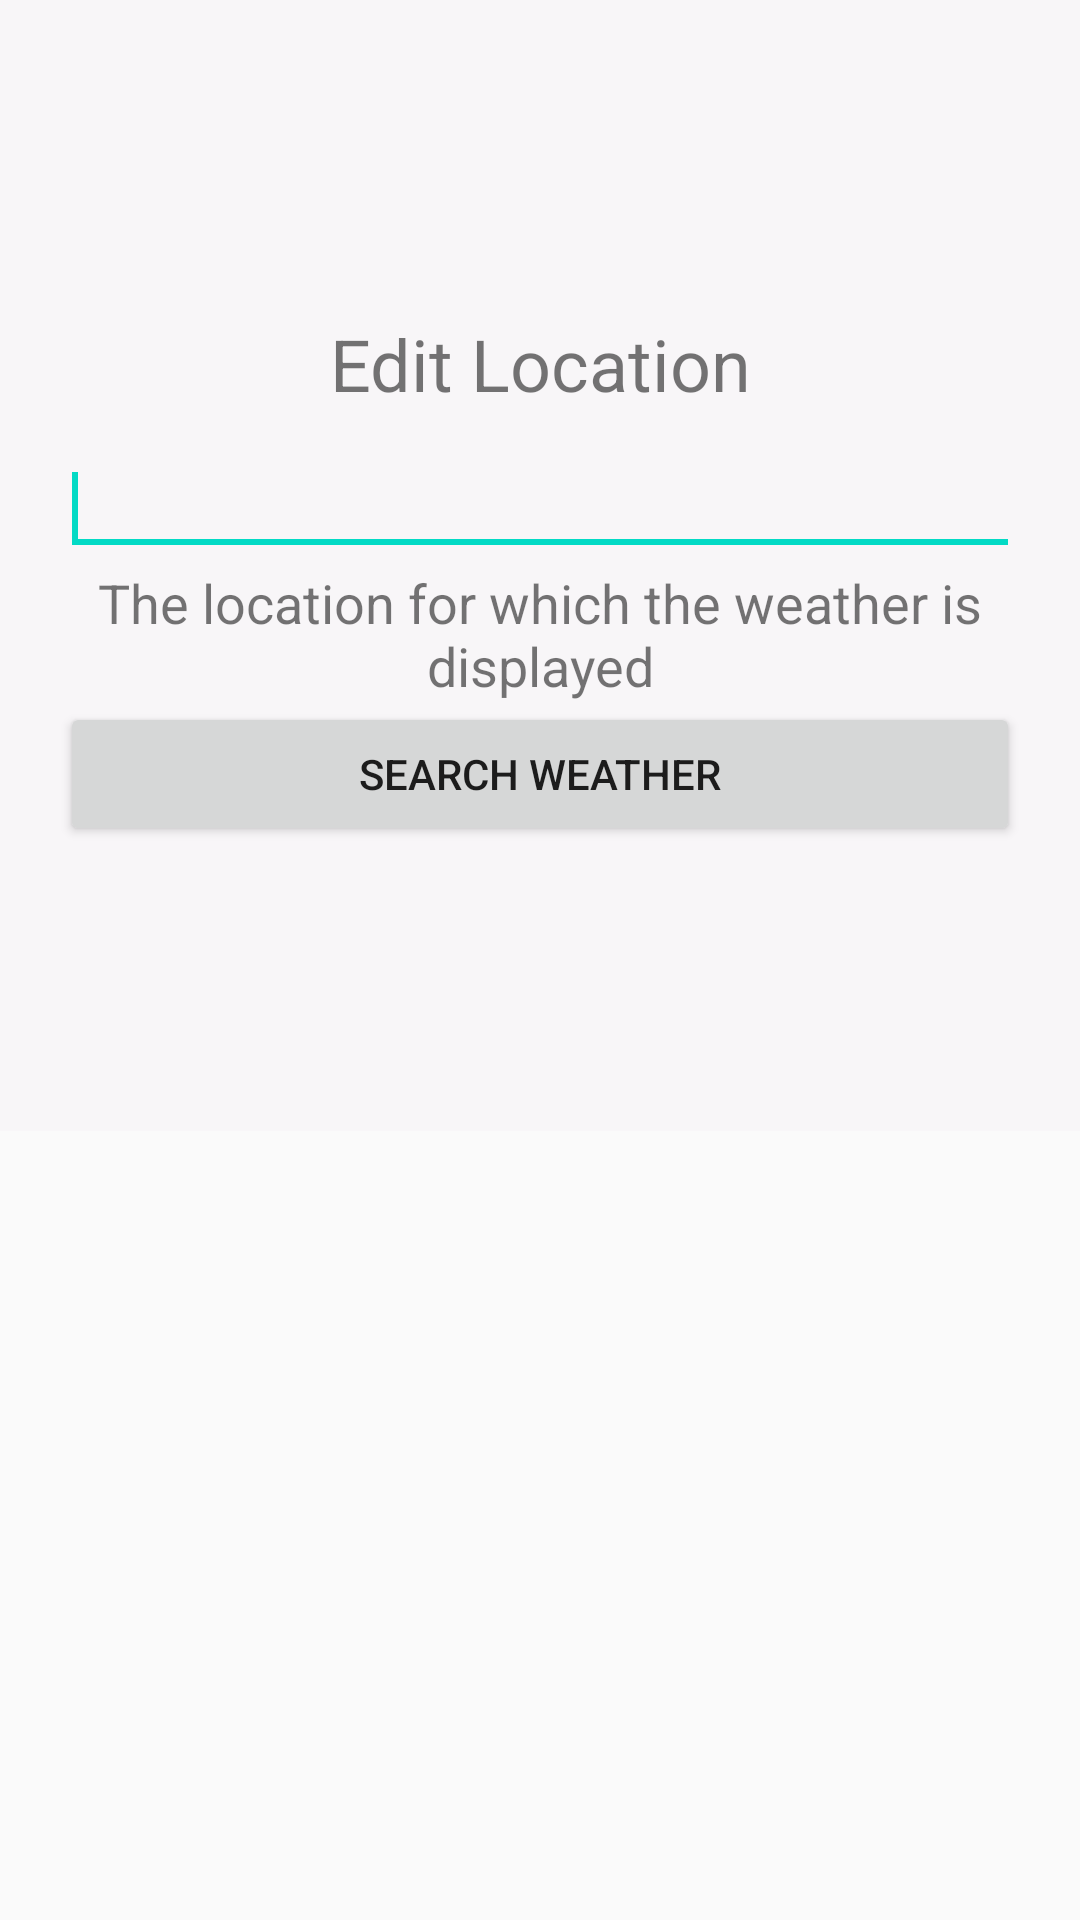

The Android layout XML behind this screen, and the referenced resources:
<!-- AndroidManifest.xml: application theme AppTheme -->
<!-- res/layout/fragment_edit_location.xml -->
<?xml version="1.0" encoding="utf-8"?>
<layout xmlns:android="http://schemas.android.com/apk/res/android"
    xmlns:app="http://schemas.android.com/apk/res-auto"
    xmlns:tools="http://schemas.android.com/tools"
    android:id="@+id/layout_root"
    android:orientation="vertical"
    android:padding="10dp"
    tools:context=".EditLocationFragment">

    <RelativeLayout
        android:layout_width="match_parent"
        android:layout_height="match_parent"
        android:background="@drawable/background">

        <LinearLayout
            android:layout_width="match_parent"
            android:layout_height="377dp"
            android:layout_weight="1"
            android:background="#3CF1EBF1"
            android:gravity="center"
            android:orientation="vertical"
            android:padding="20dp">

            <TextView
                android:id="@+id/location"
                android:layout_width="match_parent"
                android:layout_height="wrap_content"
                android:gravity="center"
                android:padding="10dp"
                android:text="Edit Location"
                android:textSize="24sp" />


            <EditText
                android:id="@+id/city"
                android:layout_width="match_parent"
                android:layout_height="wrap_content" />

            <requestFocus />

            <TextView
                android:id="@+id/locationDescription"
                android:layout_width="match_parent"
                android:layout_height="wrap_content"
                android:gravity="center"
                android:text="The location for which the weather is displayed"
                android:textSize="18sp" />

            <Button
                android:id="@+id/button"
                android:layout_width="match_parent"
                android:layout_height="wrap_content"
                android:text="Search Weather" />


        </LinearLayout>

    </RelativeLayout>
</layout>





<!-- resources referenced by this layout -->
<resources>
  <string name="hello_blank_fragment">Hello blank fragment</string>
  <style name="AppTheme" parent="Theme.AppCompat.Light.DarkActionBar">
          
          <item name="colorPrimary">#2B65EC</item>
          <item name="colorPrimaryDark">#0000A0</item>
          <item name="colorAccent">@color/colorAccent</item>
  
      </style>
  <!-- not gathered from this repository: default colours our renderer supplied (Android Studio template values) -->
  <color name="colorAccent">#FF03DAC5</color>
</resources>
